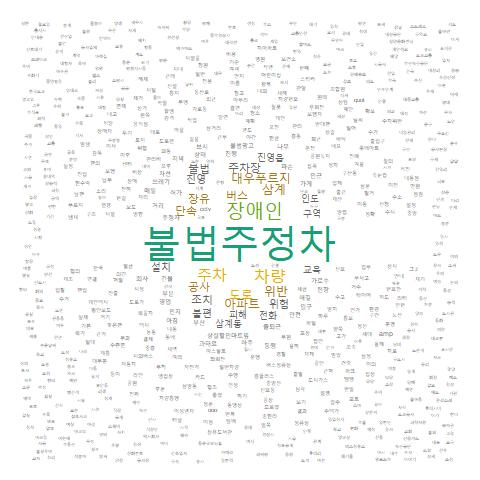

Source data for this figure (header and first rows):
, word, freq
불법주정차, 불법주정차, 548
장애인, 장애인, 239
주차, 주차, 187
차량, 차량, 169
도로, 도로, 139
버스, 버스, 103
장유, 장유, 92
단속, 단속, 90
삼계, 삼계, 79
위반, 위반, 75
대우푸르지, 대우푸르지, 72
아파트, 아파트, 72
공사, 공사, 69
주차장, 주차장, 68
불법, 불법, 67
조치, 조치, 59
진영, 진영, 57
불편, 불편, 53
위험, 위험, 53
설치, 설치, 50
삼계동, 삼계동, 44
전화, 전화, 40
교육, 교육, 38
구역, 구역, 38
인도, 인도, 37
피해, 피해, 36
진영읍, 진영읍, 34
허가, 허가, 32
건물, 건물, 30
가로수, 가로수, 29
가게, 가게, 28
진행, 진행, 28
거리, 거리, 27
출퇴근, 출퇴근, 27
파손, 파손, 27
해결, 해결, 27
부분, 부분, 26
상태, 상태, 26
안전, 안전, 26
상설할인마트옆, 상설할인마트옆, 25
영업, 영업, 25
인지, 인지, 25
입구, 입구, 25
불법광고, 불법광고, 24
쓰레기, 쓰레기, 24
과태료, 과태료, 23
인근, 인근, 23
주정차, 주정차, 23
차선, 차선, 23
현장, 현장, 23
부산, 부산, 22
하주, 하주, 21
나무, 나무, 20
매일, 매일, 20
보시, 보시, 20
아침, 아침, 20
저녁, 저녁, 20
통행, 통행, 20
회사, 회사, 20
내동, 내동, 19
... 3,689 more rows
